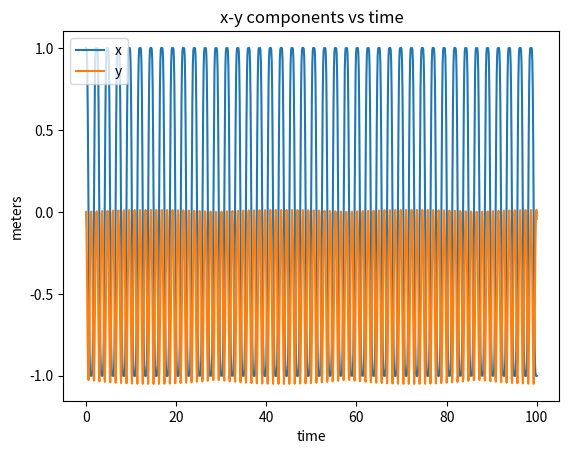
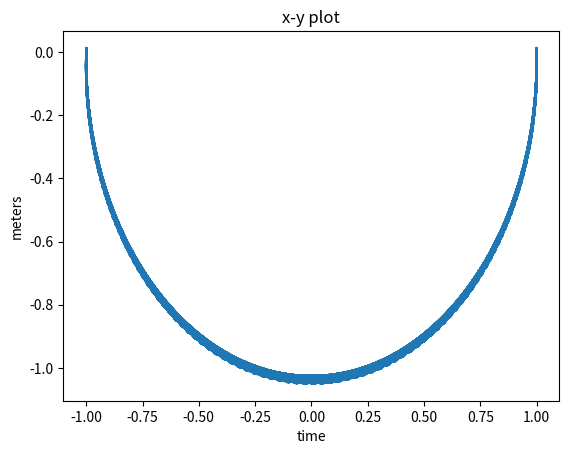

The matplotlib source for these figures, in order: (Note: this script raises an exception after producing the figures.)
import numpy as np
import matplotlib.pyplot as plt





# Step della dinamica trvoata con il variational integrator
def step(qk, qk_m1):
    inv = np.hstack((S@qk, qk))
    val = qk.T@S@qk_m1 - h**2*g/L*e2.T@S@qk
    #print(val)
    res = np.hstack((val, np.asmatrix([1])))
    return res@inv**(-1)

# Step della dinamica trovta discretizzando l'equazione differenziale in coordinate polari
def euler_angular_step_fwd(thetak, thetak_m1):

    #thetak = np.arctan2(qk[1],qk[0])
    #thetak_m1 = np.arctan2(qk_m1[1],qk_m1[0])

    # discretizing d^2theta/dt^2 + g/L*theta=0
    # thetak_next = 2*thetak -thetak_m1 - h^2*g/L*thetak_m1

    thetak_next = 2*thetak -thetak_m1 - h**2*g/L*thetak_m1   
    thetak_next = my_squeeze(thetak_next)
    return thetak_next


#TODO
# Step della dinamica trovta discretizzando l'equazione differenziale in coordinate polari
def euler_angular_step_bkw(thetak, thetak_m1):

    #thetak = np.arctan2(qk[1],qk[0])
    #thetak_m1 = np.arctan2(qk_m1[1],qk_m1[0])

    # discretizing d^2theta/dt^2 + g/L*theta=0
    # thetak_next = 2*thetak -thetak_m1 - h^2*g/L*thetak_m1

    thetak_next = 2*thetak -thetak_m1 - h**2*g/L*thetak_m1   
    thetak_next = my_squeeze(thetak_next)
    return thetak_next


# Step della dinamica trovta discretizzando l'equazione differenziale in coordinate polari
def euler_angular_step(thetak, thetak_m1, linearized=False):

    #thetak = np.arctan2(qk[1],qk[0])
    #thetak_m1 = np.arctan2(qk_m1[1],qk_m1[0])

    # discretizing d^2theta/dt^2 + g/L*theta=0
    # thetak_next = 2*thetak -thetak_m1 - h^2*g/L*thetak

    if linearized:
        thetak_next = 2*thetak -thetak_m1 - h**2*g/L*thetak
    else:
        thetak_next = 2*thetak -thetak_m1 - h**2*g/L*np.sin(thetak)    # + h**2*g/L*thetak  to get something cool
    thetak_next = my_squeeze(thetak_next)
    return thetak_next


# Step della dinamica trovata discretizzando la dinamica ottenuta dall'eq lagrangiana cartesiana
def euler_step(qk, qk_m1):
    qk_next = 2*qk - qk_m1 - my_squeeze(qk.T@qk - 2*qk.T@qk_m1 + qk_m1.T@qk_m1)[0]*qk_m1   
    #qk_next = 2*qk - qk_m1 - h**2*my_squeeze(np.linalg.norm((qk-qk_m1)/h)**2)[0]*qk_m1
    qk_next -= g*h**2/L*(np.eye(2) - qk_m1@qk_m1.T)@e2
    return qk_next

# Energia, se sep=True ti da separatemanete anche i valori di en cinetica e potenziale
def energy(qk,qk_m1, sep=False):
    T = 0.5*m*np.linalg.norm((qk-qk_m1)/h)**2
    U = m*g*L*e2.T*(qk+qk_m1)/2
    if sep:
        return np.array([T+U,T,U])
    else:
        return np.ravel(T+U)


def my_squeeze(mat):
    return np.array(mat).ravel()

# Da polare (angolo zero all'eq stabile) a cartesiano
def pol2cart(theta, r=None):
    if r is None:
        return np.stack((L*np.sin(theta), -L*np.cos(theta))).reshape(1,2)
    else:
        return np.stack((r*np.sin(theta), -r*np.cos(theta))).reshape(1,2)



e1 = np.asmatrix([1,0]).T
e2 = np.asmatrix([0,1]).T


## CONDIZIONI
S = np.asmatrix("[0,-1; 1,0]")
g = 9.81
m = 1
h = 0.1 #0.01   # 0.001 for euler cart
simtime = 100
steps = int(np.ceil(simtime/h))   #8000
#L = 1

#q0 = np.asmatrix([1.,0.]).T 
#q0 = np.asmatrix([0.5, 0.75**0.5]).T 
q0 = pol2cart(np.pi/2, r=1).T

L = np.linalg.norm(q0)

expl_energy = False     # se metti True ti plotta l'Energia cinetica, potenziale e totale 
                        # altrimenti solo la totale


# QUI CAMBI IL MODELLO DELLA DINAMICA
mode_list = ["variational integrator", "polar", "polar fwd", "euler cart"]
mode = mode_list[0]



qk = q0
qk_m1 = q0
thetak = (np.arctan2(qk[1],qk[0])+np.pi/2)#%2*np.pi
thetak_m1 = thetak


print(f"\nSimulated time: {h*steps} sec   [{steps} steps| h: {h}]")
print("\nL: ", L)
print("\nS: \n", S)
print("\nq0: \n", q0)
print(f"\nModel: {mode}")
print("\nTheta0: ", thetak)
print("\nEn iniziale: ", energy(q0,q0), "\n\n")

i=0
state_plot = q0
theta_plot = [thetak]
T0 = 0                      # initial kinetic energy
E0 = m*g*L*e2.T*q0 + T0     # initial total energy

if expl_energy:
    E = [np.array([E0, 0, E0]), np.array([E0, 0, E0])]
else:
    E = [E0, E0]

E2 = []

max_elong_steps = np.floor(2*np.pi*(L/g)**0.5*1/(2*h)) # pendulum period/(2*h)
max_elong_def_val = -100
max_elong = q0[1]
max_elong_buff = [max_elong]
print(f"Max elongation steps: {max_elong_steps}\n\n")

num_updates=20 
while i<steps:
    if i % np.floor(steps/num_updates) == 0:
        print(f"Simulation:                                ", end="\r")
        print(f"Simulation: {np.round(i/steps*1000)/10}%", end="\r")
    if mode == "variational integrator":
        tmp = step(qk, qk_m1).T
        qk_m1 = qk
        qk = tmp
    elif mode == "polar":
        tmp = euler_angular_step(thetak, thetak_m1).T
        thetak_m1 = thetak
        thetak = tmp
        qk = pol2cart(thetak).T
        qk_m1 = pol2cart(thetak_m1).T
        theta_plot.append(thetak)
    elif mode == "polar fwd":
        tmp = euler_angular_step(thetak, thetak_m1).T
        thetak_m1 = thetak
        thetak = tmp
        qk = pol2cart(thetak).T
        qk_m1 = pol2cart(thetak_m1).T
        theta_plot.append(thetak)
    elif mode == "euler cart":
        tmp = euler_step(qk, qk_m1)
        qk_m1 = qk
        qk = tmp
    #print(qk)
    if i>=1:
        E.append(energy(qk,qk_m1,expl_energy))  
        E2.append([0.5*m*((thetak-thetak_m1)/h)**2*L**2, 0.5*m*L**2*np.linalg.norm((qk-qk_m1)/h)**2])
        #E.append(0.5*m*((thetak-thetak_m1)/h)**2*L**2 + (-np.cos(thetak)*L)*g*m)
    state_plot = np.hstack((state_plot,qk))
    if i % max_elong_steps == 0:
        max_elong = max_elong_def_val
    else:
        if qk[1]>max_elong:
            max_elong = qk[1]
    max_elong_buff.append(max_elong)
    i +=1

print("Simulation Completed!\n\n")

time = np.linspace(0,h*steps,steps+1)


x1 = np.array(state_plot[0,:]).flatten()
x2 = np.array(state_plot[1,:]).flatten()
plt.plot(time, x1, label="x")
plt.plot(time, x2, label="y")
plt.legend()
plt.title("x-y components vs time")
plt.ylabel("meters")
plt.xlabel("time")

plt.figure()
plt.plot(x1, x2)
plt.title("x-y plot")
plt.ylabel("meters")
plt.xlabel("time")

if mode == "polar" or mode == "polar fwd":
    plt.figure()
    plt.plot(time, theta_plot)

plt.figure()
#plt.plot(time, E)
plt.plot(time, E)
plt.title("total energy")
plt.ylabel("Newton")
plt.xlabel("time")

plt.figure()
plt.plot(E2)

plt.figure()
plt.plot(max_elong_buff)
# print(max_elong_buff[:20])
# print(max_elong_buff[-20:])

plt.show()
#plt.savefig("lol.png")